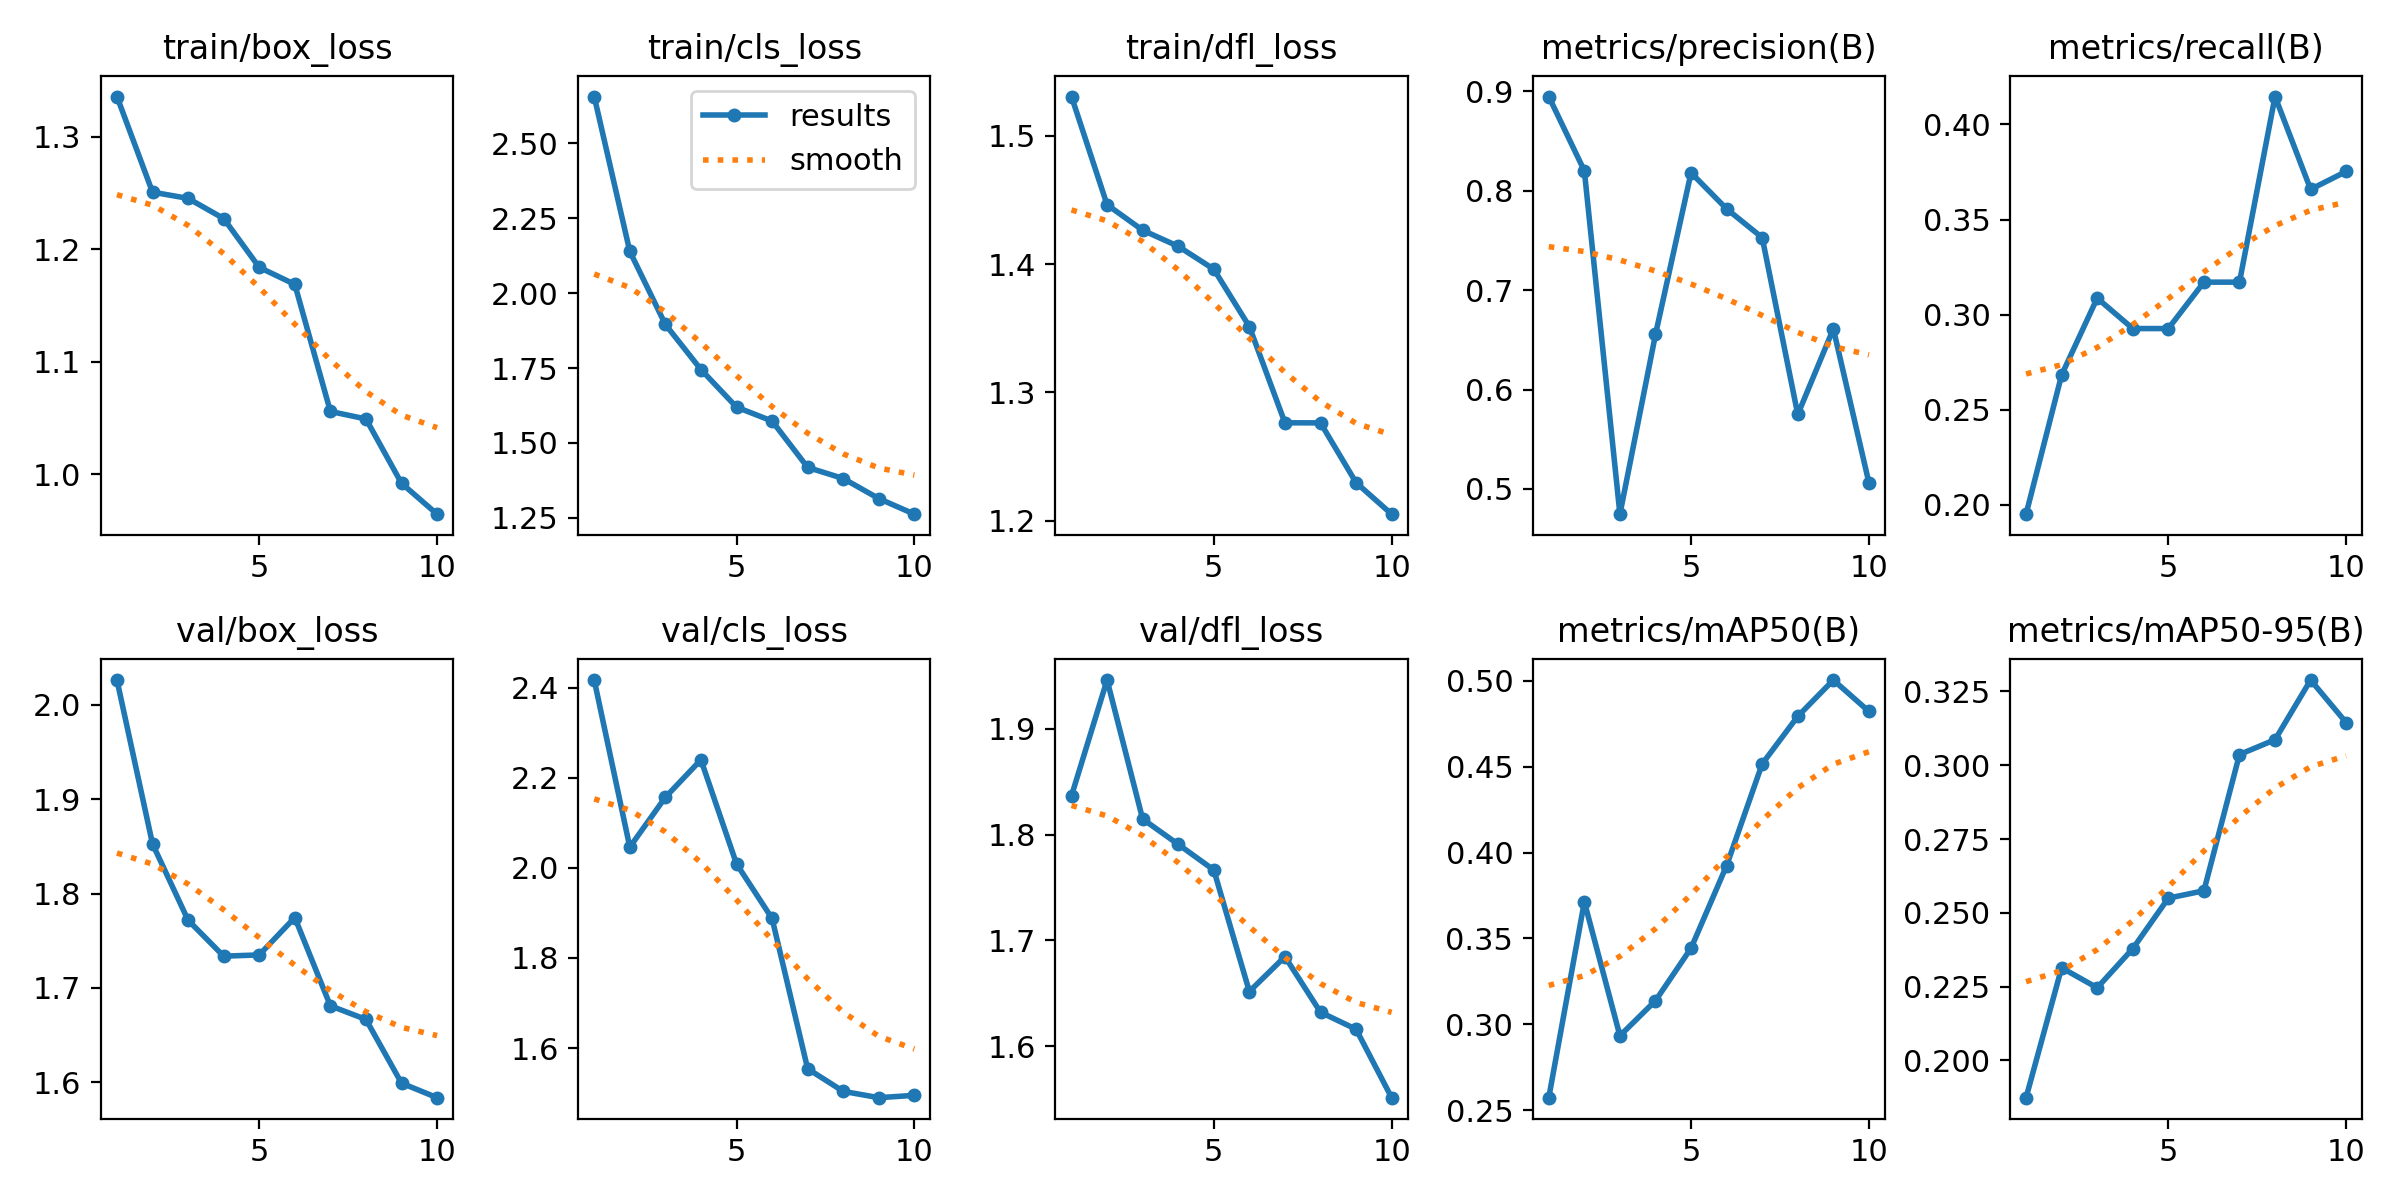

The data file committed next to this chart (first rows):
epoch, time, train/box_loss, train/cls_loss, train/dfl_loss, metrics/precision(B), metrics/recall(B), metrics/mAP50(B), metrics/mAP50-95(B), val/box_loss, val/cls_loss, val/dfl_loss, lr/pg0, lr/pg1, lr/pg2
1, 78.32, 1.336, 2.656, 1.531, 0.8948, 0.1951, 0.2573, 0.1874, 2.026, 2.417, 1.837, 0.0006611, 0.0006611, 0.0006611
2, 117.2, 1.251, 2.139, 1.446, 0.8201, 0.2683, 0.3713, 0.2314, 1.853, 2.046, 1.946, 0.001196, 0.001196, 0.001196
3, 157.7, 1.245, 1.895, 1.427, 0.4746, 0.3087, 0.2933, 0.2246, 1.772, 2.157, 1.815, 0.0016, 0.0016, 0.0016
4, 197.1, 1.227, 1.745, 1.414, 0.6554, 0.2927, 0.3138, 0.2379, 1.734, 2.24, 1.791, 0.001406, 0.001406, 0.001406
5, 237, 1.184, 1.62, 1.396, 0.8181, 0.2927, 0.3443, 0.255, 1.735, 2.009, 1.767, 0.001208, 0.001208, 0.001208
6, 270.7, 1.169, 1.573, 1.351, 0.7817, 0.3171, 0.3924, 0.2575, 1.775, 1.888, 1.652, 0.00101, 0.00101, 0.00101
7, 309.1, 1.056, 1.418, 1.276, 0.7529, 0.3171, 0.4516, 0.3036, 1.681, 1.554, 1.685, 0.000812, 0.000812, 0.000812
8, 349.8, 1.049, 1.381, 1.276, 0.5749, 0.4146, 0.4793, 0.3087, 1.667, 1.504, 1.632, 0.000614, 0.000614, 0.000614
9, 389.2, 0.9919, 1.314, 1.23, 0.6611, 0.3659, 0.5004, 0.3289, 1.599, 1.49, 1.616, 0.000416, 0.000416, 0.000416
10, 432.8, 0.9644, 1.262, 1.205, 0.5062, 0.3753, 0.4822, 0.3144, 1.584, 1.495, 1.551, 0.000218, 0.000218, 0.000218
